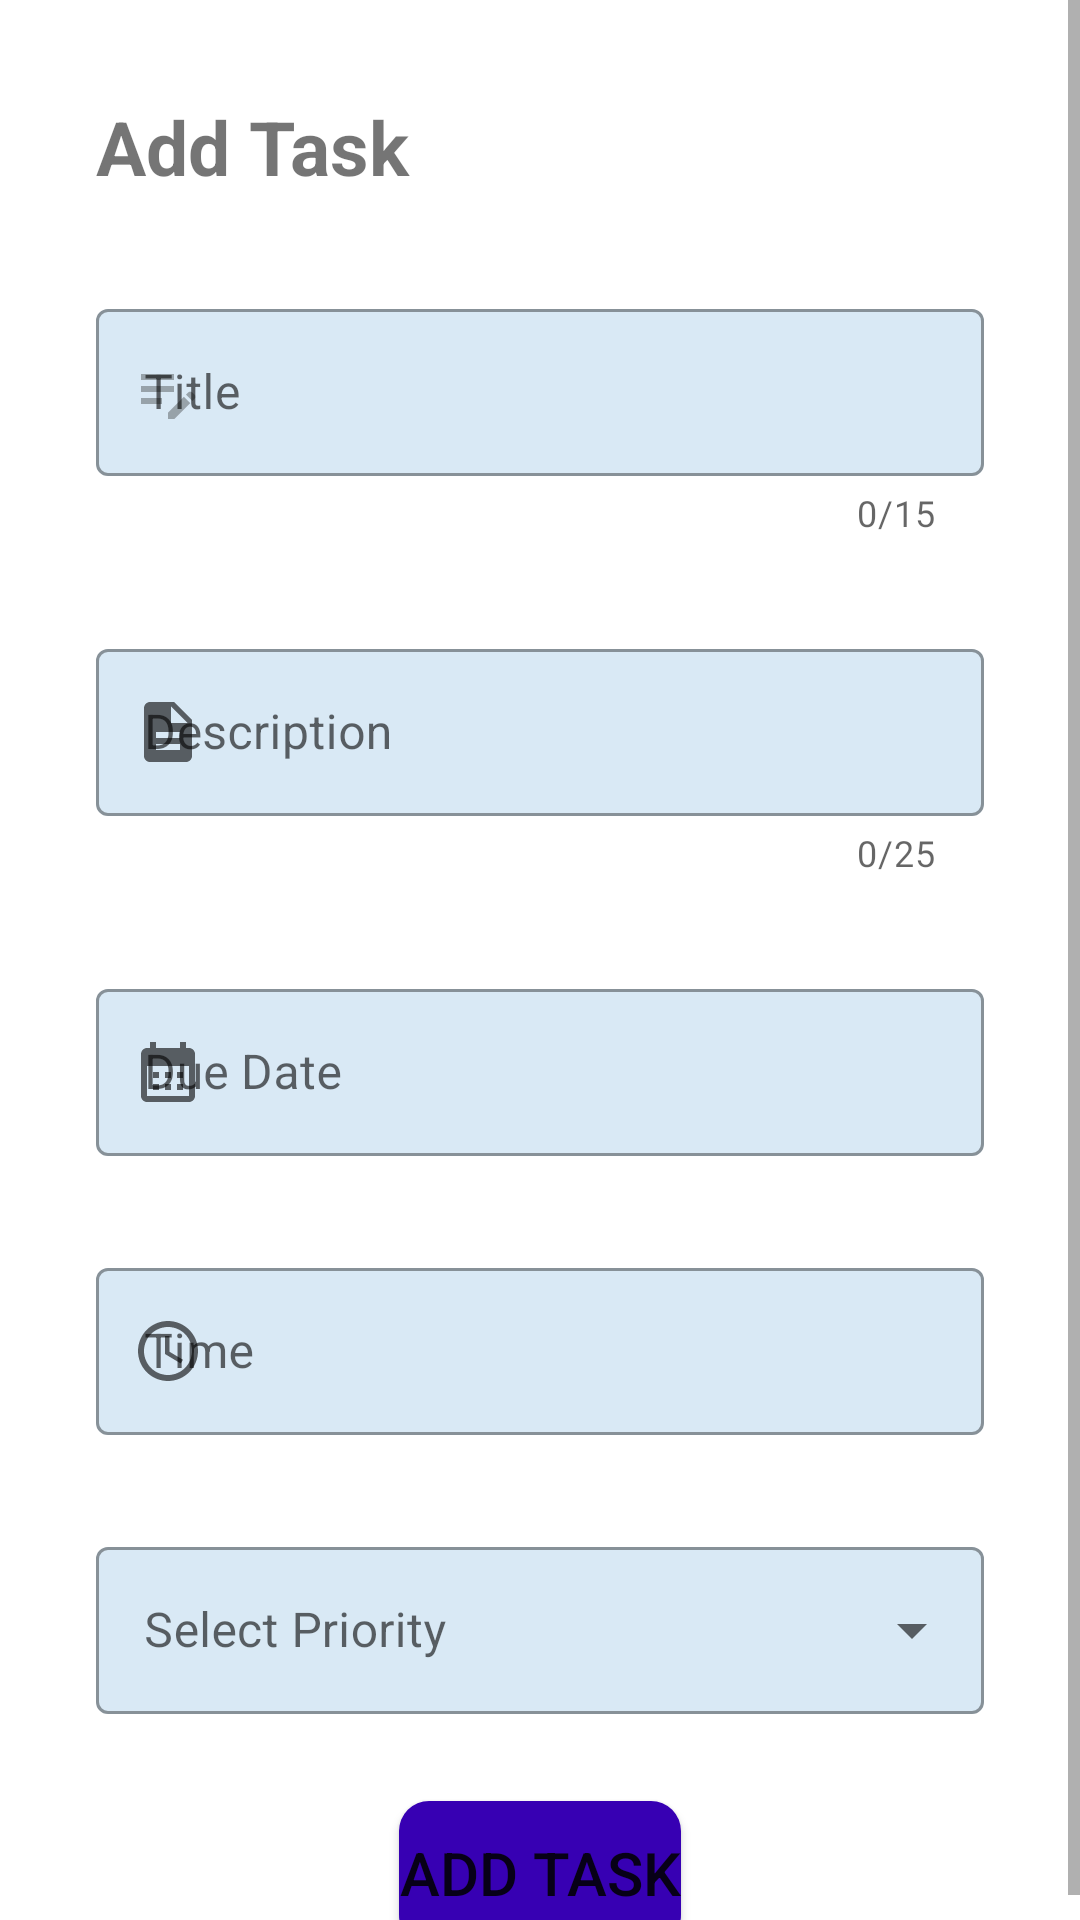

Reconstruct the res/layout file that produces this screen, plus the resources it refers to.
<!-- AndroidManifest.xml: application theme Theme.MyTheme -->
<!-- res/layout/activity_add_task.xml -->
<?xml version="1.0" encoding="utf-8"?>
<ScrollView xmlns:android="http://schemas.android.com/apk/res/android"
    xmlns:app="http://schemas.android.com/apk/res-auto"
    xmlns:tools="http://schemas.android.com/tools"
    android:layout_width="match_parent"
    android:layout_height="match_parent">

    <LinearLayout
        android:layout_width="match_parent"
        android:layout_height="wrap_content"
        android:orientation="vertical"
        tools:context=".AddTaskActivity">

        <TextView
            android:id="@+id/textView"
            android:layout_width="match_parent"
            android:layout_height="wrap_content"
            android:layout_marginTop="32dp"
            android:textSize="25dp"
            android:layout_marginStart="32dp"
            android:layout_marginEnd="32dp"
            android:textStyle="bold"
            android:text="Add Task"/>


        <com.google.android.material.textfield.TextInputLayout
            android:id="@+id/TextInputLayout1"
            style="@style/Widget.MaterialComponents.TextInputLayout.OutlinedBox"
            android:layout_width="match_parent"
            android:layout_height="wrap_content"
            android:layout_marginStart="32dp"
            android:layout_marginTop="32dp"
            android:layout_marginEnd="32dp"
            android:hint="Title"
            app:boxBackgroundColor="@color/lightBlue"
            app:counterEnabled="true"
            app:counterMaxLength="15"
            app:endIconMode="clear_text"
            app:startIconDrawable="@drawable/baseline_edit_note_24"
            app:startIconTint="#591C1C1C">


            <com.google.android.material.textfield.TextInputEditText
                android:id="@+id/TitleInput"
                android:layout_width="match_parent"
                android:layout_height="wrap_content"
                android:maxLength="16" />

        </com.google.android.material.textfield.TextInputLayout>

        <com.google.android.material.textfield.TextInputLayout
            android:id="@+id/TextInputLayout2"
            style="@style/Widget.MaterialComponents.TextInputLayout.OutlinedBox"
            android:layout_width="match_parent"
            android:layout_height="wrap_content"
            android:layout_marginStart="32dp"
            android:layout_marginTop="32dp"
            android:layout_marginEnd="32dp"
            android:hint="Description"
            app:boxBackgroundColor="@color/lightBlue"
            app:counterEnabled="true"
            app:counterMaxLength="25"
            app:endIconMode="clear_text"
            app:startIconDrawable="@drawable/baseline_description_24"
            >

            <com.google.android.material.textfield.TextInputEditText
                android:id="@+id/DescriptionInput"
                android:layout_width="match_parent"
                android:layout_height="wrap_content"


                android:drawableTint="#373737"
                android:maxLength="26" />

        </com.google.android.material.textfield.TextInputLayout>


        <com.google.android.material.textfield.TextInputLayout
            style="@style/Widget.MaterialComponents.TextInputLayout.OutlinedBox"
            android:id="@+id/TextInputLayout3"
            android:layout_width="match_parent"
            android:layout_height="wrap_content"
            android:layout_marginStart="32dp"
            android:layout_marginTop="32dp"
            android:layout_marginEnd="32dp"
            app:boxBackgroundColor="@color/lightBlue"
            app:startIconDrawable="@drawable/baseline_calendar_month_24"
            android:hint="Due Date"
            app:endIconMode="clear_text">

            <com.google.android.material.textfield.TextInputEditText
                android:id="@+id/DueDateInput"
                android:layout_width="match_parent"
                android:layout_height="wrap_content"
                android:focusable="false"/>

        </com.google.android.material.textfield.TextInputLayout>

        <com.google.android.material.textfield.TextInputLayout
            style="@style/Widget.MaterialComponents.TextInputLayout.OutlinedBox"
            android:id="@+id/TextInputLayout4"
            android:layout_width="match_parent"
            android:layout_height="wrap_content"
            android:layout_marginStart="32dp"
            android:layout_marginTop="32dp"
            android:layout_marginEnd="32dp"
            app:boxBackgroundColor="@color/lightBlue"
            app:startIconDrawable="@drawable/baseline_access_time_24"
            app:endIconMode="clear_text"
            android:hint="Time">

            <com.google.android.material.textfield.TextInputEditText
                android:id="@+id/TimeInput"
                android:layout_width="match_parent"
                android:layout_height="wrap_content"
                android:focusable="false"/>

        </com.google.android.material.textfield.TextInputLayout>

        <androidx.coordinatorlayout.widget.CoordinatorLayout
            android:layout_width="match_parent"
            android:layout_height="wrap_content">
            <com.google.android.material.textfield.TextInputLayout
                style="@style/Widget.MaterialComponents.TextInputLayout.OutlinedBox.ExposedDropdownMenu"
                android:id="@+id/TextInputLayout5"
                android:layout_width="match_parent"
                android:layout_height="wrap_content"
                android:layout_marginStart="32dp"
                android:layout_marginTop="32dp"
                android:layout_marginEnd="32dp"
                app:boxBackgroundColor="@color/lightBlue"
                android:hint="@string/Select"
                >

                <AutoCompleteTextView
                    android:id="@+id/taskPriority"
                    android:layout_width="match_parent"
                    android:layout_height="wrap_content"
                    android:inputType="none"
                    android:layout_weight="1"
                    />
            </com.google.android.material.textfield.TextInputLayout>

        </androidx.coordinatorlayout.widget.CoordinatorLayout>
        <TextView
            android:layout_width="wrap_content"
            android:id="@+id/testtext"
            android:layout_height="wrap_content"
            />
        <Button
            android:id="@+id/addbutton"
            android:layout_width="wrap_content"
            android:layout_height="wrap_content"
            android:layout_marginTop="10dp"
            android:layout_gravity="center"
            android:textAllCaps="true"
            android:background="@drawable/custom_button"
            android:textSize="20dp"

            android:text="ADD TASK" />
    </LinearLayout>
</ScrollView>
<!-- resources referenced by this layout -->
<resources>
  <color name="lightBlue">#D9E9F5</color>
  <color name="purple_700">#FF3700B3</color>
  <!-- drawable baseline_access_time_24 (drawable) -->
  <vector android:height="24dp" android:tint="#F50505"
      android:viewportHeight="24" android:viewportWidth="24"
      android:width="24dp" xmlns:android="http://schemas.android.com/apk/res/android">
      <path android:fillColor="@android:color/white" android:pathData="M11.99,2C6.47,2 2,6.48 2,12s4.47,10 9.99,10C17.52,22 22,17.52 22,12S17.52,2 11.99,2zM12,20c-4.42,0 -8,-3.58 -8,-8s3.58,-8 8,-8 8,3.58 8,8 -3.58,8 -8,8z"/>
      <path android:fillColor="@android:color/white" android:pathData="M12.5,7H11v6l5.25,3.15 0.75,-1.23 -4.5,-2.67z"/>
  </vector>
  <!-- drawable baseline_calendar_month_24 (drawable) -->
  <vector android:height="24dp" android:tint="#F50505"
      android:viewportHeight="24" android:viewportWidth="24"
      android:width="24dp" xmlns:android="http://schemas.android.com/apk/res/android">
      <path android:fillColor="@android:color/white" android:pathData="M19,4h-1V2h-2v2H8V2H6v2H5C3.89,4 3.01,4.9 3.01,6L3,20c0,1.1 0.89,2 2,2h14c1.1,0 2,-0.9 2,-2V6C21,4.9 20.1,4 19,4zM19,20H5V10h14V20zM9,14H7v-2h2V14zM13,14h-2v-2h2V14zM17,14h-2v-2h2V14zM9,18H7v-2h2V18zM13,18h-2v-2h2V18zM17,18h-2v-2h2V18z"/>
  </vector>
  <!-- drawable baseline_description_24 (drawable) -->
  <vector android:height="24dp" android:tint="#F50505"
      android:viewportHeight="24" android:viewportWidth="24"
      android:width="24dp" xmlns:android="http://schemas.android.com/apk/res/android">
      <path android:fillColor="@android:color/white" android:pathData="M14,2L6,2c-1.1,0 -1.99,0.9 -1.99,2L4,20c0,1.1 0.89,2 1.99,2L18,22c1.1,0 2,-0.9 2,-2L20,8l-6,-6zM16,18L8,18v-2h8v2zM16,14L8,14v-2h8v2zM13,9L13,3.5L18.5,9L13,9z"/>
  </vector>
  <!-- drawable baseline_edit_note_24 (drawable) -->
  <vector android:height="24dp" android:tint="#F50505"
      android:viewportHeight="24" android:viewportWidth="24"
      android:width="24dp" xmlns:android="http://schemas.android.com/apk/res/android">
      <path android:fillColor="@android:color/white" android:pathData="M3,10h11v2H3V10zM3,8h11V6H3V8zM3,16h7v-2H3V16zM18.01,12.87l0.71,-0.71c0.39,-0.39 1.02,-0.39 1.41,0l0.71,0.71c0.39,0.39 0.39,1.02 0,1.41l-0.71,0.71L18.01,12.87zM17.3,13.58l-5.3,5.3V21h2.12l5.3,-5.3L17.3,13.58z"/>
  </vector>
  <!-- drawable custom_button (drawable) -->
  <?xml version="1.0" encoding="utf-8"?>
  <shape xmlns:android="http://schemas.android.com/apk/res/android">
  
      <solid android:color="@color/purple_700"></solid>
  
      <corners android:radius="10dp"></corners>
  </shape>
  <string name="Select">Select Priority</string>
  <style name="Theme.MyTheme" parent="Theme.MaterialComponents.DayNight.DarkActionBar">
          
          <item name="colorPrimary">@color/mteal</item>
          <item name="colorPrimaryVariant">@color/mblue</item>
          <item name="colorOnPrimary">@color/white</item>
          
          <item name="colorSecondary">@color/mOrange</item>
          <item name="colorSecondaryVariant">@color/mbrown</item>
          <item name="colorOnSecondary">@color/black</item>
          
          <item name="android:statusBarColor">?attr/colorPrimaryVariant</item>
          
      </style>
  <color name="mteal">#008080</color>
  <color name="mblue">#508070</color>
  <color name="white">#FFFFFFFF</color>
  <color name="mOrange">#f68651</color>
  <color name="mbrown">#894f22</color>
  <color name="black">#FF000000</color>
</resources>
